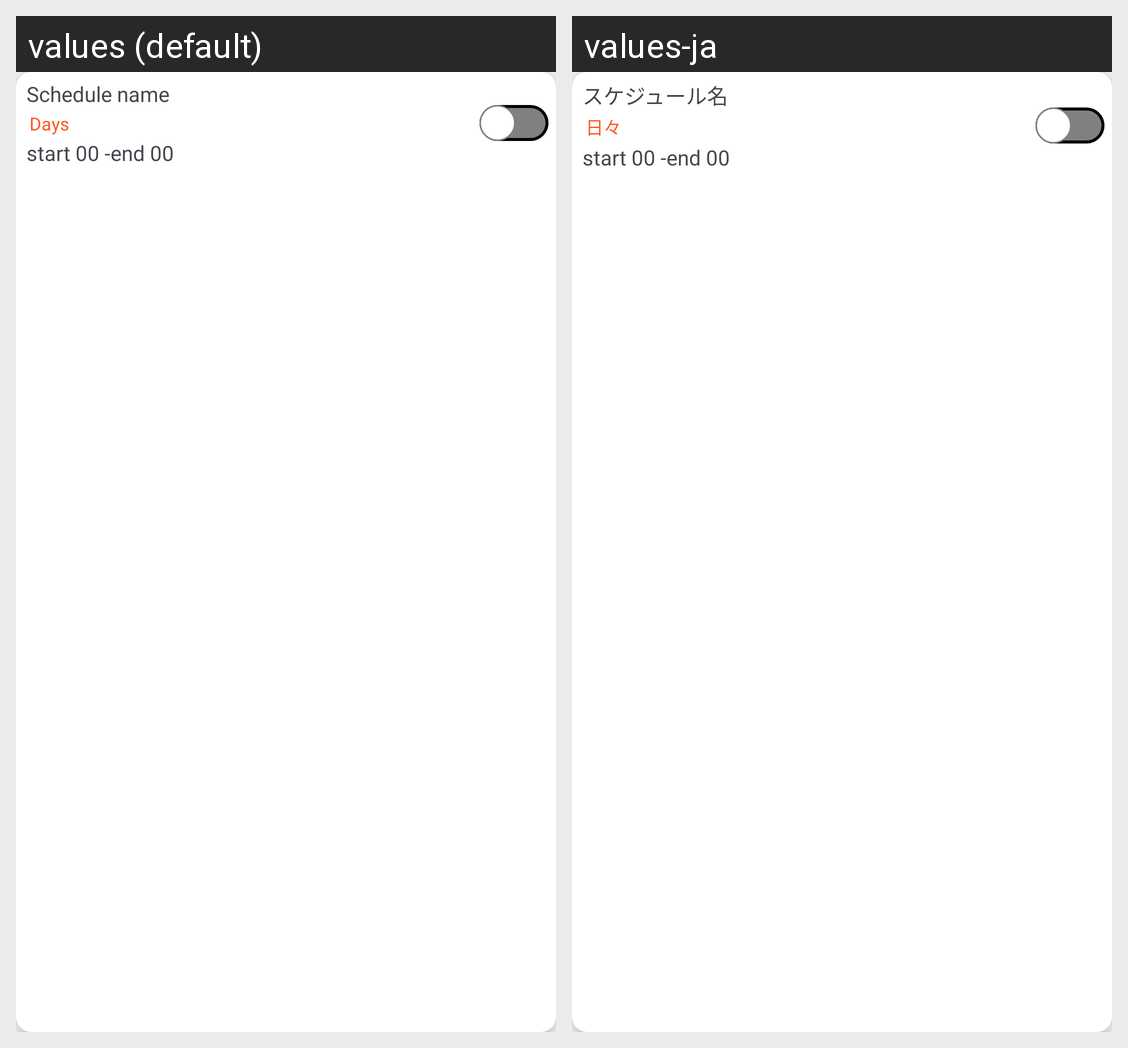

The same Android screen rendered under two of its app's locales, left to right. List the strings drawn on it with the default value and each locale's translation.
Android screen res/layout/schedule_item.xml rendered under 2 locales, left to right: values (default), values-ja. Device: Nexus 5 (rendered at 1080×1920; each locale shown at half size, 540×960, under a caption strip naming it); theme Theme.PowerHarrasProtector.
Strings drawn on this screen, with the default value and each locale's value (text and hints the layout hard-codes, and strings that could not be matched under every locale, appear in the picture but are not listed):

schedule_name_text
  values: Schedule name
  values-ja: スケジュール名

days
  values: Days
  values-ja: 日々
